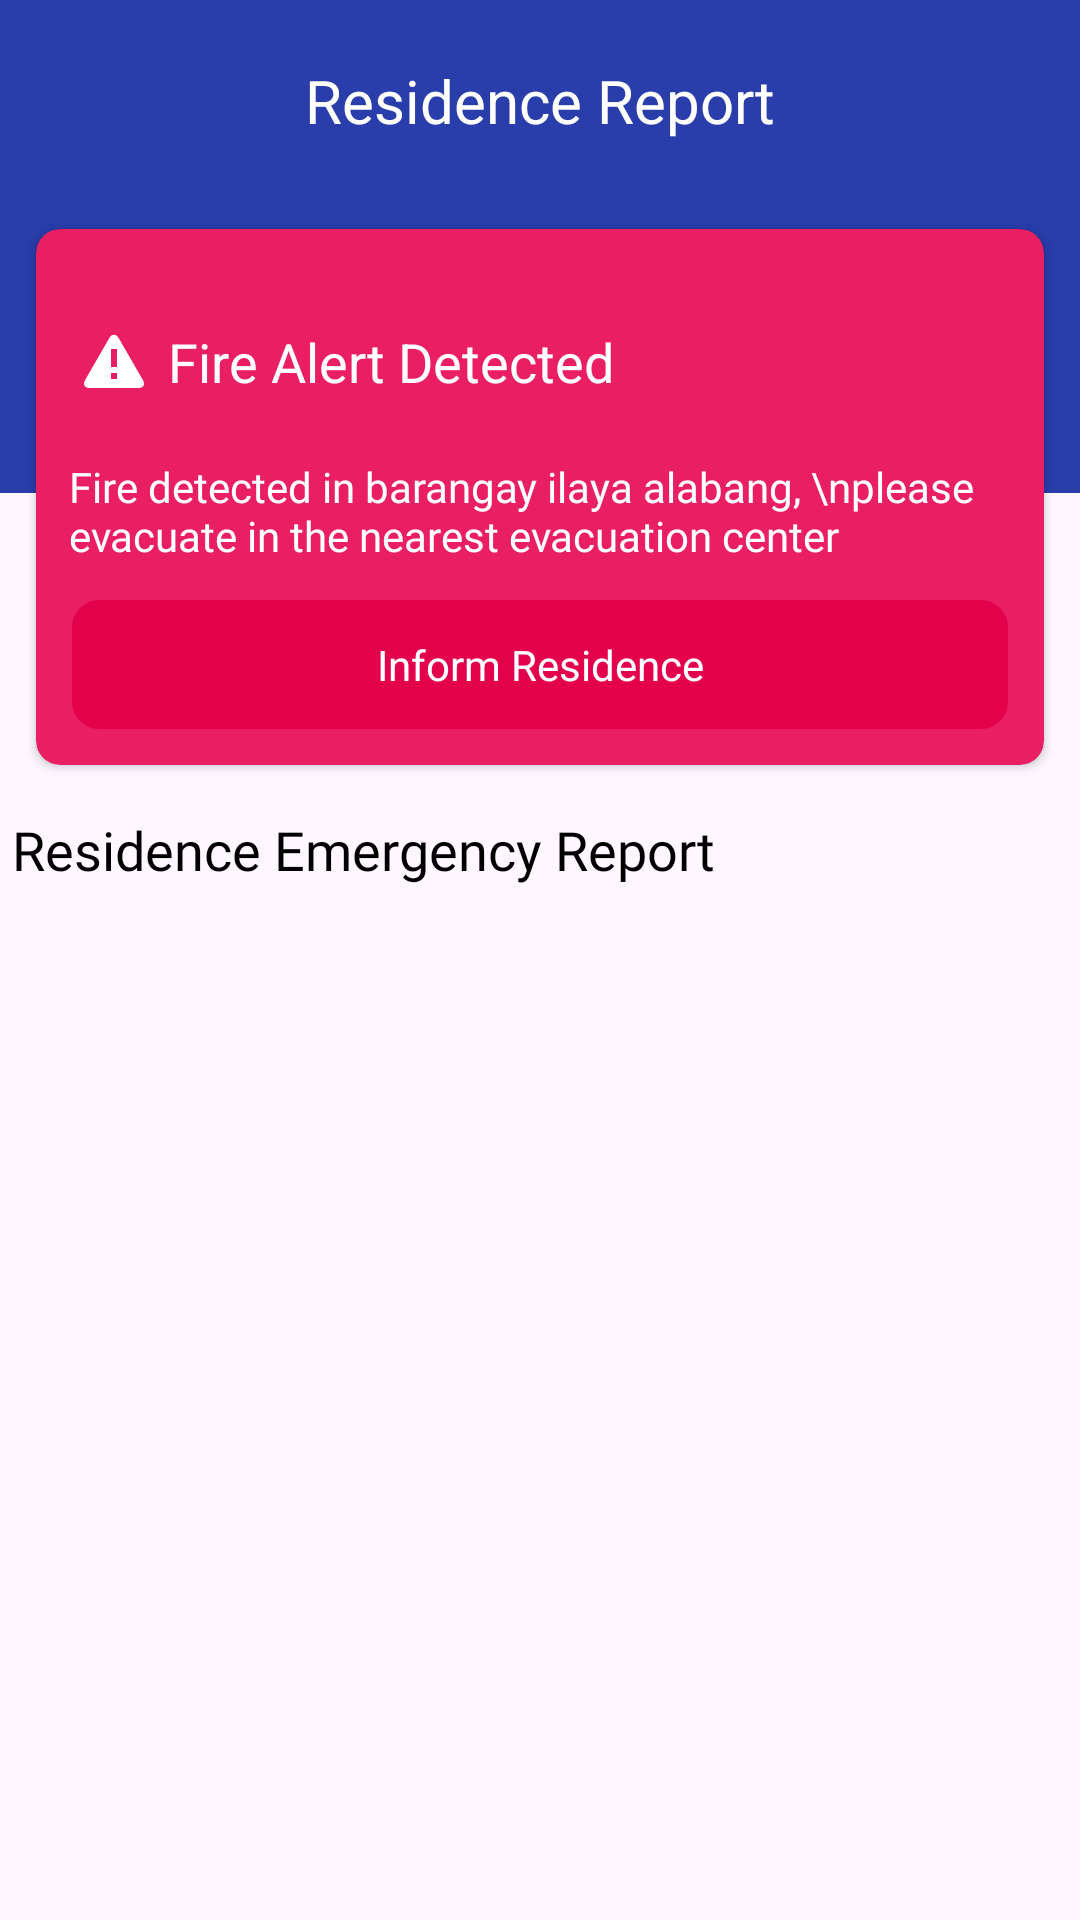

Reconstruct the res/layout file that produces this screen, plus the resources it refers to.
<!-- AndroidManifest.xml: application theme Theme.SmartAIBasedFireMonitoring -->
<!-- res/layout/fragment_admin_fire_incident_report.xml -->
<?xml version="1.0" encoding="utf-8"?>
<androidx.constraintlayout.widget.ConstraintLayout xmlns:android="http://schemas.android.com/apk/res/android"
    xmlns:app="http://schemas.android.com/apk/res-auto"
    xmlns:tools="http://schemas.android.com/tools"
    android:layout_width="match_parent"
    android:layout_height="match_parent"
    android:fitsSystemWindows="true">

    <TextView
        android:id="@+id/textView21"
        android:layout_width="match_parent"
        android:layout_height="wrap_content"
        android:background="#293DAB"
        android:gravity="center"
        android:padding="20dp"
        android:text="Residence Report"
        android:textColor="@color/white"
        android:textSize="20sp"
        app:layout_constraintEnd_toEndOf="parent"
        app:layout_constraintStart_toStartOf="parent"
        app:layout_constraintTop_toTopOf="parent" />

    <RelativeLayout
        android:id="@+id/relativeLayout"
        android:layout_width="match_parent"
        android:layout_height="wrap_content"
        android:layout_marginTop="-3dp"
        app:layout_constraintEnd_toEndOf="parent"
        app:layout_constraintHorizontal_bias="0.0"
        app:layout_constraintStart_toStartOf="parent"
        app:layout_constraintTop_toBottomOf="@+id/textView21">

        

        
        <View
            android:id="@+id/view2"
            android:layout_width="match_parent"
            android:layout_height="100dp"
            android:background="#293DAB" />

        <androidx.cardview.widget.CardView
            android:id="@+id/cardView4"
            android:layout_width="match_parent"
            android:layout_height="wrap_content"
            android:layout_margin="12dp"
            android:backgroundTint="#E91E63"
            android:elevation="6dp"
            app:cardCornerRadius="8dp"
            android:layout_centerInParent="true"
            android:layout_marginStart="16dp"
            android:layout_marginTop="20dp"
            android:layout_marginEnd="16dp">

            <androidx.constraintlayout.widget.ConstraintLayout
                android:layout_width="match_parent"
                android:layout_height="wrap_content">


                <LinearLayout
                    android:id="@+id/linearLayout8"
                    android:layout_width="wrap_content"
                    android:layout_height="wrap_content"
                    android:layout_marginStart="16dp"
                    android:layout_marginTop="24dp"
                    android:orientation="horizontal"
                    app:layout_constraintStart_toStartOf="parent"
                    app:layout_constraintTop_toTopOf="parent">

                    <ImageView
                        android:id="@+id/imageView6"
                        android:layout_width="20dp"
                        android:layout_height="20dp"
                        android:layout_gravity="center"
                        android:src="@drawable/alert"
                        android:tint="@color/white"
                        tools:layout_editor_absoluteX="16dp"
                        tools:layout_editor_absoluteY="16dp" />

                    <TextView
                        android:id="@+id/fireDetected"
                        android:layout_width="wrap_content"
                        android:layout_height="wrap_content"
                        android:layout_margin="8dp"
                        android:text="Fire Alert Detected"
                        android:textColor="@color/white"
                        android:textSize="18sp" />
                </LinearLayout>

                <TextView
                    android:id="@+id/description"
                    android:layout_width="wrap_content"
                    android:layout_height="wrap_content"
                    android:layout_margin="12dp"
                    android:layout_marginTop="4dp"
                    android:fontFamily="@font/fir_sans_italic"
                    android:text="Fire detected in barangay ilaya alabang, \nplease evacuate in the nearest evacuation center"
                    android:textColor="@color/white"
                    app:layout_constraintEnd_toEndOf="parent"
                    app:layout_constraintHorizontal_bias="0.05"
                    app:layout_constraintStart_toStartOf="parent"
                    app:layout_constraintTop_toBottomOf="@+id/linearLayout8" />

                <TextView
                    android:id="@+id/emergencyBtn"
                    android:layout_width="match_parent"
                    android:layout_height="wrap_content"
                    android:layout_margin="12dp"
                    android:background="@drawable/edittext_background"
                    android:backgroundTint="#E4014C"
                    android:foregroundGravity="center"
                    android:gravity="center"
                    android:text="Inform Residence"
                    android:textColor="@color/white"
                    app:layout_constraintBottom_toBottomOf="parent"
                    app:layout_constraintEnd_toEndOf="parent"
                    app:layout_constraintStart_toStartOf="parent"
                    app:layout_constraintTop_toBottomOf="@+id/description" />
            </androidx.constraintlayout.widget.ConstraintLayout>
        </androidx.cardview.widget.CardView>

    </RelativeLayout>


    <androidx.constraintlayout.widget.ConstraintLayout
        android:layout_width="0dp"
        android:layout_height="0dp"
        app:layout_constraintBottom_toBottomOf="parent"
        app:layout_constraintEnd_toEndOf="parent"
        app:layout_constraintStart_toStartOf="parent"
        app:layout_constraintTop_toBottomOf="@+id/relativeLayout">


        <TextView
            android:id="@+id/emergencyReport"
            android:layout_width="wrap_content"
            android:layout_height="wrap_content"
            android:layout_margin="4dp"
            android:fontFamily="@font/fir_sans_italic"
            android:text="Residence Emergency Report"
            android:textColor="@color/black"
            android:textSize="18sp"
            app:layout_constraintStart_toStartOf="parent"
            app:layout_constraintTop_toTopOf="parent" />

        <androidx.recyclerview.widget.RecyclerView
            android:id="@+id/recyclerView"
            android:layout_width="match_parent"
            android:layout_height="0dp"
            android:layout_margin="4dp"
            android:layout_marginTop="8dp"
            app:layout_constraintBottom_toBottomOf="parent"
            app:layout_constraintEnd_toEndOf="parent"
            app:layout_constraintStart_toStartOf="parent"
            app:layout_constraintTop_toBottomOf="@+id/emergencyReport" />


    </androidx.constraintlayout.widget.ConstraintLayout>



</androidx.constraintlayout.widget.ConstraintLayout>
<!-- resources referenced by this layout -->
<resources>
  <color name="black">#FF000000</color>
  <color name="white">#FFFFFFFF</color>
  <!-- drawable alert (drawable) -->
  <vector xmlns:android="http://schemas.android.com/apk/res/android"
      android:width="512dp"
      android:height="512dp"
      android:viewportWidth="20"
      android:viewportHeight="20">
    <path
        android:pathData="M11.53,2.3A1.85,1.85 0,0 0,10 1.21A1.85,1.85 0,0 0,8.48 2.3L0.36,16.36C-0.48,17.81 0.21,19 1.88,19h16.24c1.67,0 2.36,-1.19 1.52,-2.64zM11,16L9,16v-2h2zM11,12L9,12L9,6h2z"
        android:fillColor="#307dcf"/>
  </vector>
  <!-- drawable edittext_background (drawable) -->
  <?xml version="1.0" encoding="utf-8"?>
  <shape xmlns:android="http://schemas.android.com/apk/res/android"
      android:shape="rectangle">
  
      
      <solid android:color="#F8F5F5" />
  
      
      <stroke
          android:width="2dp"
          android:color="#EFEBEB" />
  
      
      <corners android:radius="8dp" />
  
      
      <padding
          android:left="12dp"
          android:top="12dp"
          android:right="12dp"
          android:bottom="12dp" />
  </shape>
  <style name="Theme.SmartAIBasedFireMonitoring" parent="Base.Theme.SmartAIBasedFireMonitoring" />
  <style name="Base.Theme.SmartAIBasedFireMonitoring" parent="Theme.Material3.DayNight.NoActionBar">
          
          
      </style>
</resources>
